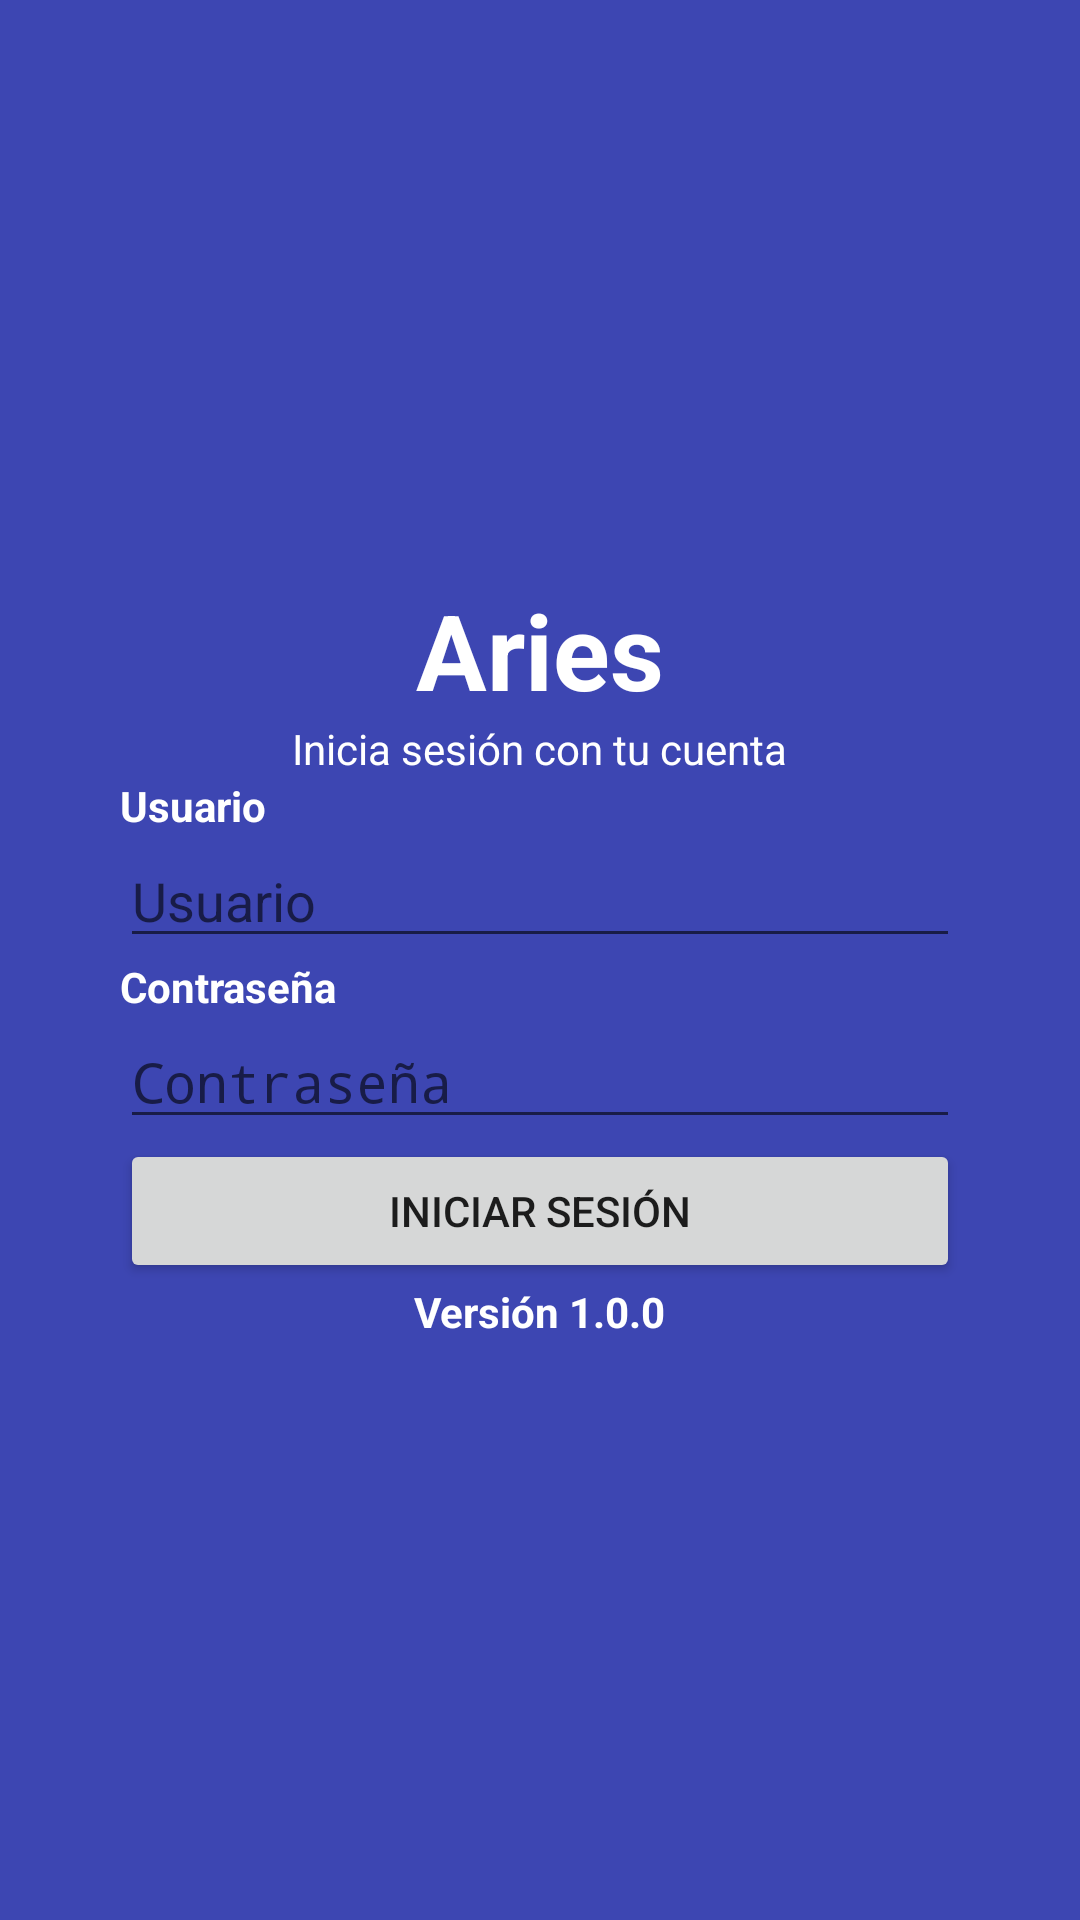

Write the Android layout XML for this screen, with the resource values it uses.
<!-- AndroidManifest.xml: activity theme AppThemeDark -->
<!-- res/layout/activity_login.xml -->
<?xml version="1.0" encoding="utf-8"?>
<LinearLayout xmlns:android="http://schemas.android.com/apk/res/android"
    xmlns:app="http://schemas.android.com/apk/res-auto"
    xmlns:tools="http://schemas.android.com/tools"
    android:layout_width="match_parent"
    android:layout_height="match_parent"
    android:orientation="vertical"
    android:gravity="center_horizontal|center_vertical"
    android:background="@color/colorPrimary"
    android:padding="40dp"
    tools:context=".LoginActivity">

    <LinearLayout
        android:layout_width="match_parent"
        android:layout_height="wrap_content"
        android:orientation="vertical">
        <TextView
            android:layout_width="wrap_content"
            android:layout_height="wrap_content"
            android:textColor="@color/white"
            android:textSize="35dp"
            android:textStyle="bold"
            android:layout_gravity="center"
            android:text="Aries"/>

        <TextView
            android:layout_width="wrap_content"
            android:layout_height="wrap_content"
            android:layout_gravity="center"
            android:textColor="@color/white"
            android:text="Inicia sesión con tu cuenta"/>

        <TextView
            android:layout_width="match_parent"
            android:layout_height="wrap_content"
            android:textColor="@color/white"
            android:textStyle="bold"
            android:text="Usuario"/>

        <EditText
            android:id="@+id/usuarioEdit"
            android:layout_width="match_parent"
            android:layout_height="wrap_content"
            android:singleLine="true"
            android:hint="Usuario"/>

        <TextView
            android:layout_width="match_parent"
            android:layout_height="wrap_content"
            android:textColor="@color/white"
            android:textStyle="bold"
            android:text="Contraseña"/>

        <EditText
            android:id="@+id/passwordEdit"
            android:layout_width="match_parent"
            android:layout_height="wrap_content"
            android:singleLine="true"
            android:inputType="textPassword"
            android:hint="Contraseña"/>

        <Button
            android:id="@+id/loginButton"
            android:layout_width="match_parent"
            android:layout_height="wrap_content"
            android:text="Iniciar Sesión" />

        <TextView
            android:id="@+id/versionName"
            android:layout_width="wrap_content"
            android:layout_height="wrap_content"
            android:textColor="@color/white"
            android:textStyle="bold"
            android:layout_gravity="center"
            android:text="Versión 1.0.0"/>
    </LinearLayout>

</LinearLayout>
<!-- resources referenced by this layout -->
<resources>
  <color name="colorPrimary">#3d46b2</color>
  <color name="white">#ffffff</color>
  <style name="AppThemeDark" parent="Theme.AppCompat.Light.DarkActionBar">
          
          <item name="colorPrimary">@color/colorPrimary</item>
          <item name="colorPrimaryDark">@color/colorPrimaryDark</item>
          <item name="colorAccent">@color/colorAccent</item>
          <item name="windowActionBar">false</item>
          <item name="windowNoTitle">true</item>
      </style>
  <color name="colorPrimaryDark">#352A9C</color>
  <color name="colorAccent">#525CC4</color>
</resources>
